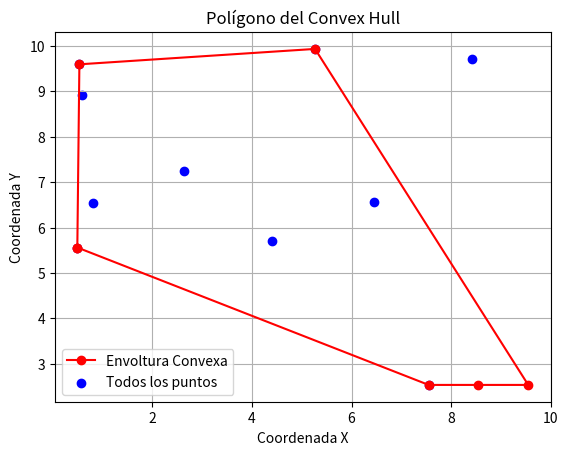

Write Python code to recreate this figure.
import random
import time
import matplotlib.pyplot as plt

def orientation(p, q, r):
    """
    Esta función nos ayudará a determinar la orientación de tres puntos.
    Devolverá un valor positivo si es en sentido horario,
    negativo si es en sentido antihorario, y cero si son colineales.
    """
    val = (q[1] - p[1]) * (r[0] - q[0]) - (q[0] - p[0]) * (r[1] - q[1])
    if val == 0:
        return 0  # Collinear
    return 1 if val > 0 else 2  # Clockwise or Counterclockwise

def convex_hull(points):
    n = len(points)
    if n < 3:
        return points
    
    hull = []
    
    # Encontrar el punto más a la izquierda (punto inicial)
    leftmost = min(points, key=lambda p: p[0])
    curr_point = leftmost
    while True:
        hull.append(curr_point)
        endpoint = (curr_point[0] + 1, curr_point[1])  # Inicializa el punto final al siguiente punto
        
        for i in range(n):
            if curr_point == points[i]:
                continue
            next_point = points[i]
            turn = orientation(curr_point, next_point, endpoint)
            if turn == 2 or (turn == 0 and distance(curr_point, next_point) > distance(curr_point, endpoint)):
                endpoint = next_point
        
        curr_point = endpoint
        if curr_point == leftmost:
            break
    
    return hull

def distance(p1, p2):
    return (p2[0] - p1[0])**2 + (p2[1] - p1[1])**2

# Generar puntos aleatorios
num_points = 10  # Número de puntos aleatorios a generar
seed = int(time.time())  # Generar una semilla basada en el tiempo actual
random.seed(seed)  # Fijar la semilla para generar puntos aleatorios únicos en cada ejecución
points = [(random.uniform(0, 10), random.uniform(0, 10)) for _ in range(num_points)]

# Encontrar la envoltura convexa usando el algoritmo
convex_points = convex_hull(points)

# Separar coordenadas x e y de todos los puntos para graficar
x_coords = [point[0] for point in points]
y_coords = [point[1] for point in points]

# Separar coordenadas x e y de la envoltura convexa para graficar
convex_x_coords = [point[0] for point in convex_points]
convex_y_coords = [point[1] for point in convex_points]

# Agregar el primer punto al final para cerrar el polígono en la visualización
convex_x_coords.append(convex_x_coords[0])
convex_y_coords.append(convex_y_coords[0])

# Crear el gráfico
plt.plot(convex_x_coords, convex_y_coords, marker='o', color='red', label='Envoltura Convexa')
plt.scatter(x_coords, y_coords, color='blue', label='Todos los puntos')
plt.xlabel('Coordenada X')
plt.ylabel('Coordenada Y')
plt.title('Polígono del Convex Hull')
plt.legend()
plt.grid()
plt.show()

